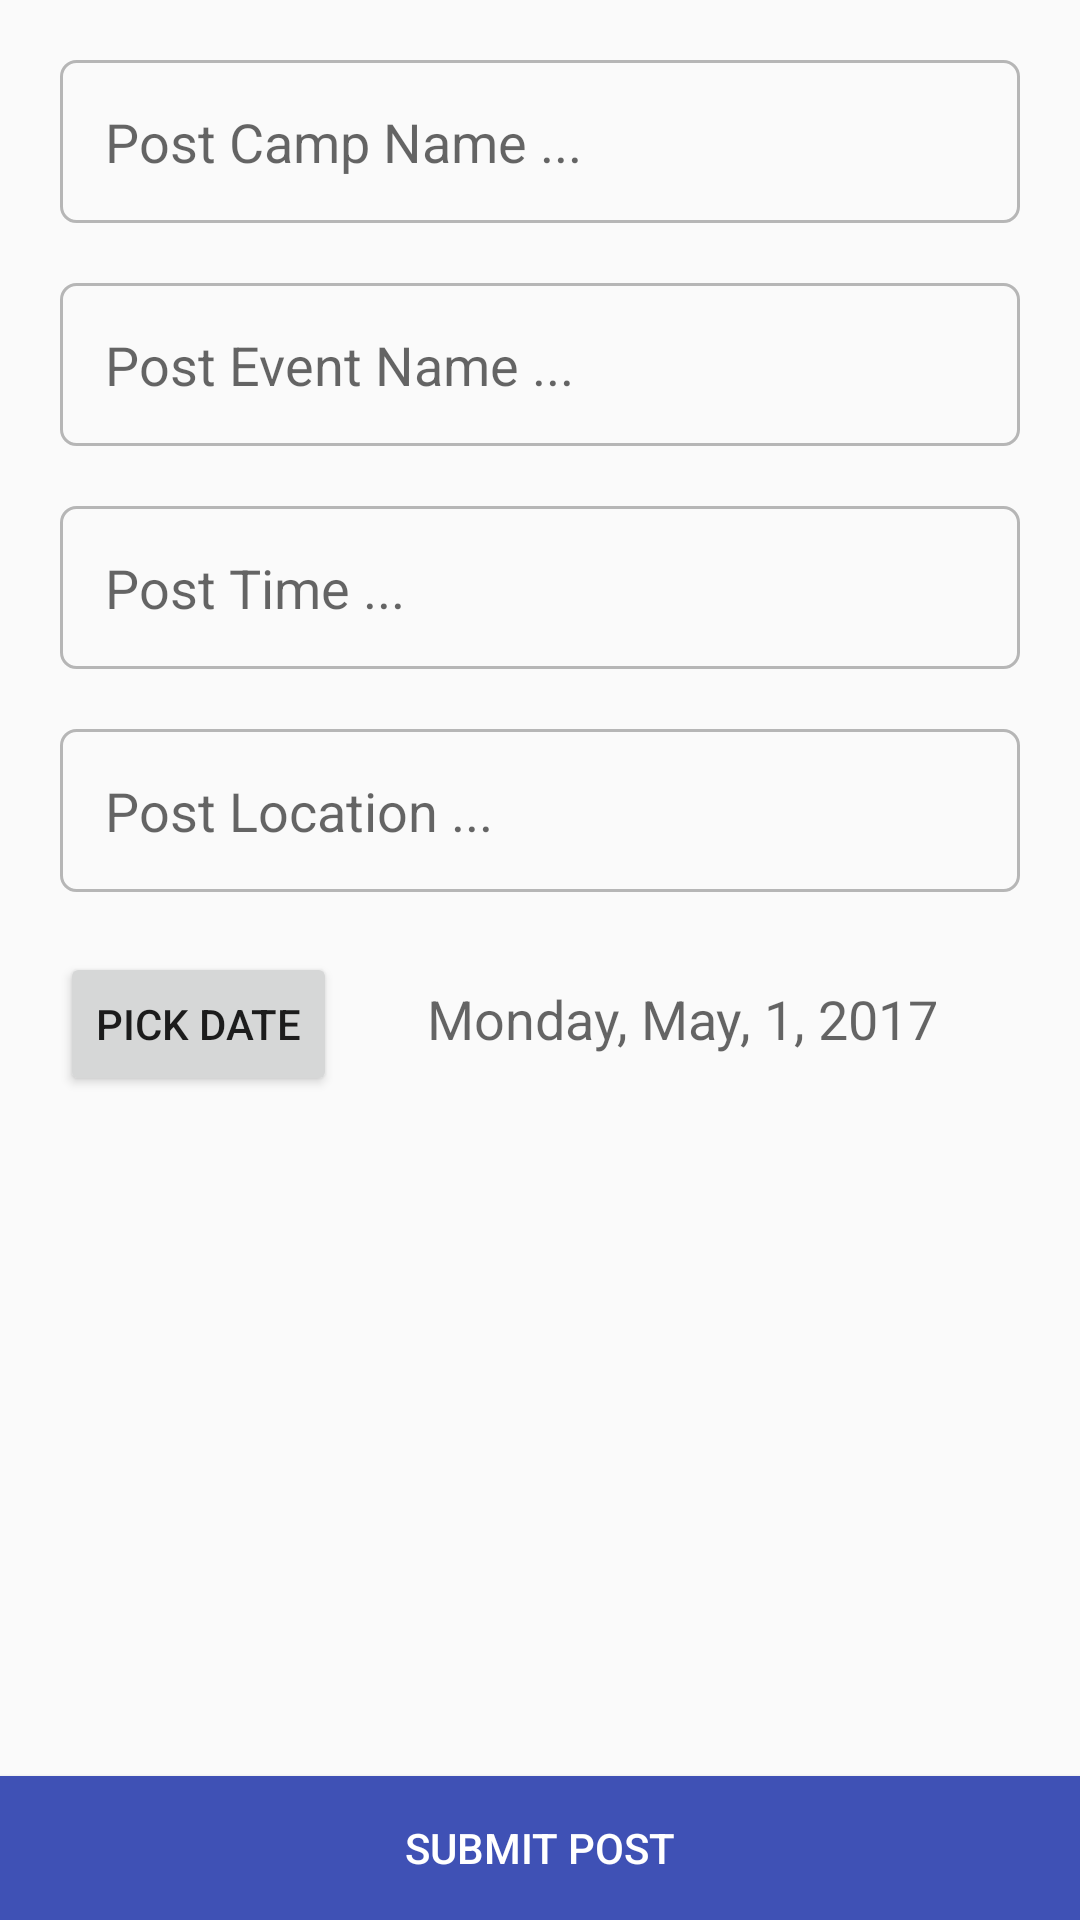

Layout XML and referenced resources for this Android screen:
<!-- AndroidManifest.xml: application theme AppTheme -->
<!-- res/layout/activity_post_event.xml -->
<?xml version="1.0" encoding="utf-8"?>
<RelativeLayout xmlns:android="http://schemas.android.com/apk/res/android"
    xmlns:tools="http://schemas.android.com/tools" android:layout_width="match_parent"
    android:layout_height="match_parent"
    tools:context="com.keele_v11.PostEvent">

    <LinearLayout
        android:orientation="vertical"
        android:layout_width="match_parent"
        android:layout_height="match_parent"
        android:layout_above="@+id/activateButton"
        android:weightSum="1">

        <EditText
            android:layout_width="match_parent"
            android:layout_height="wrap_content"
            android:id="@+id/campField_E"
            android:background="@drawable/input_outline"
            android:layout_below="@+id/imageSelect"
            android:layout_centerHorizontal="true"
            android:layout_marginLeft="20dp"
            android:layout_marginTop="20dp"
            android:layout_marginRight="20dp"
            android:padding="15dp"
            android:hint="Post Camp Name ..."
            android:layout_gravity="center_horizontal" />

        <EditText
            android:layout_width="match_parent"
            android:layout_height="wrap_content"
            android:id="@+id/titleField_E"
            android:background="@drawable/input_outline"
            android:layout_below="@+id/imageSelect"
            android:layout_centerHorizontal="true"
            android:layout_marginLeft="20dp"
            android:layout_marginTop="20dp"
            android:layout_marginRight="20dp"
            android:padding="15dp"
            android:hint="Post Event Name ..." />

        <EditText
            android:layout_width="match_parent"
            android:layout_height="wrap_content"
            android:inputType="textMultiLine"
            android:ems="10"
            android:id="@+id/descField_E"
            android:background="@drawable/input_outline"
            android:layout_below="@+id/titleField_E"
            android:layout_centerHorizontal="true"
            android:layout_marginLeft="20dp"
            android:layout_marginTop="20dp"
            android:layout_marginRight="20dp"
            android:padding="15dp"
            android:hint="Post Time ..." />

        <EditText
            android:layout_width="match_parent"
            android:layout_height="wrap_content"
            android:inputType="textMultiLine"
            android:ems="10"
            android:id="@+id/loaction"
            android:background="@drawable/input_outline"
            android:layout_below="@+id/titleField_E"
            android:layout_centerHorizontal="true"
            android:layout_marginLeft="20dp"
            android:layout_marginTop="20dp"
            android:layout_marginRight="20dp"
            android:padding="15dp"
            android:hint="Post Location ..."
            android:layout_gravity="center_horizontal" />

        <LinearLayout
            android:orientation="horizontal"
            android:layout_width="wrap_content"
            android:layout_height="wrap_content">

            <Button
                android:layout_width="wrap_content"
                android:layout_height="wrap_content"
                android:text="Pick Date"
                android:id="@+id/pickDate"
                android:layout_marginLeft="20dp"
                android:layout_marginTop="20dp"
                android:layout_marginRight="20dp"
                android:onClick="datePicker" />

            <TextView
                android:layout_width="wrap_content"
                android:layout_height="wrap_content"
                android:textAppearance="?android:attr/textAppearanceMedium"
                android:text="Monday, May, 1, 2017"
                android:id="@+id/showDate"
                android:layout_marginTop="20dp"
                android:layout_marginRight="20dp"
                android:layout_marginBottom="20dp"
                android:layout_marginLeft="10dp" />
        </LinearLayout>

    </LinearLayout>

    <Button
        android:layout_width="match_parent"
        android:layout_height="wrap_content"
        android:text="Submit Post"
        android:id="@+id/activateButton"
        android:background="@color/colorPrimary"
        android:layout_alignParentBottom="true"
        android:layout_centerHorizontal="true"
        android:textColor="#ffffff" />

</RelativeLayout>
<!-- resources referenced by this layout -->
<resources>
  <color name="colorPrimary">#3F51B5</color>
  <!-- drawable input_outline (drawable) -->
  <?xml version="1.0" encoding="utf-8"?>
  <shape xmlns:android="http://schemas.android.com/apk/res/android">
  
      <stroke
          android:color="@color/greyColor"
          android:width="1dp"/>
      <corners
          android:radius="5dp"/>
  
  </shape>
  <style name="AppTheme" parent="Theme.AppCompat.Light.DarkActionBar"> //Theme.AppCompat.Light.DarkActionBar
          
          <item name="colorPrimary">@color/colorPrimary</item>
          <item name="colorPrimaryDark">@color/colorPrimaryDark</item>
          <item name="colorAccent">@color/colorAccent</item>
      </style>
  <color name="greyColor">#b6b6b6</color>
  <color name="colorPrimaryDark">#303F9F</color>
  <color name="colorAccent">#FF4081</color>
</resources>
